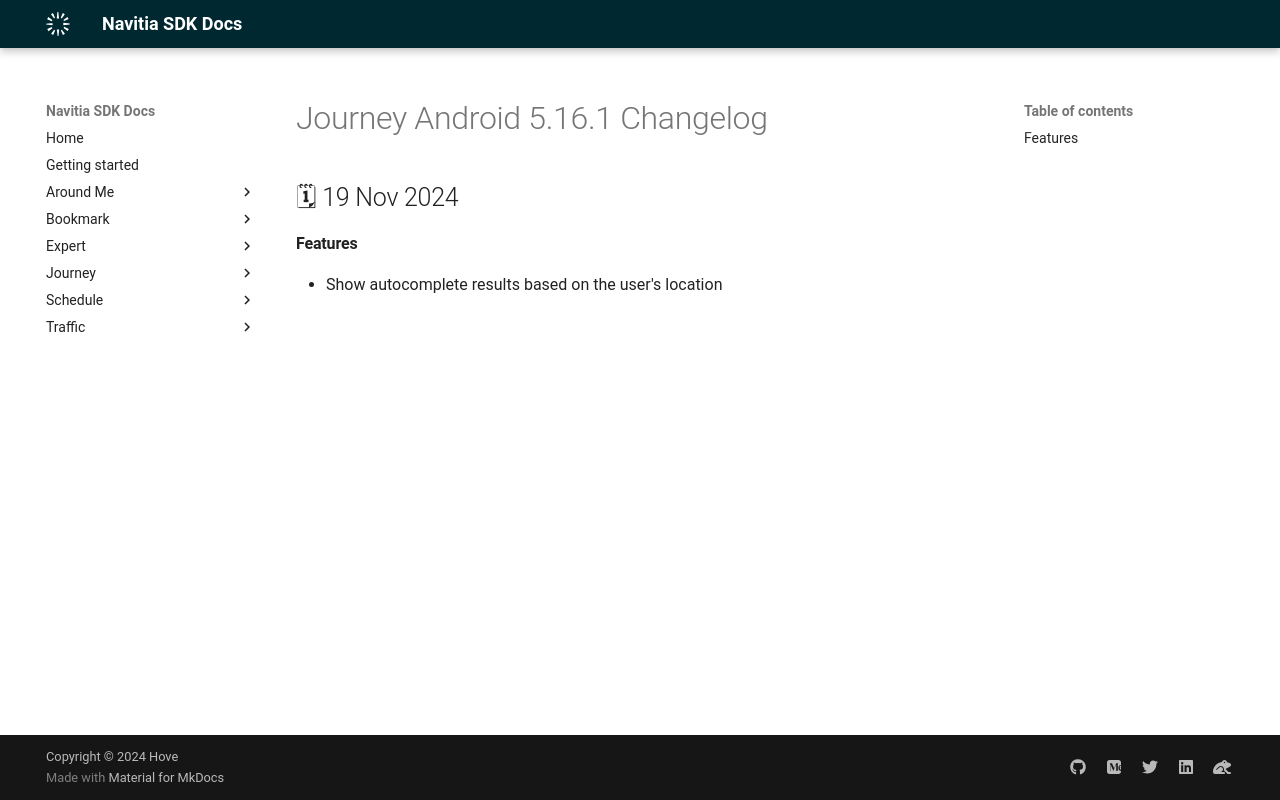

repository: hove-io/navitia_sdk_docs · page: journey/android/releases/5.16.1/index.html · generator: mkdocs

---
title: Journey Android 5.16.1 - Changelog - Navitia SDK Docs
---

# Journey Android 5.16.1 Changelog

<h2>🗓 19 Nov 2024</h2>

#### Features
- Show autocomplete results based on the user's location
